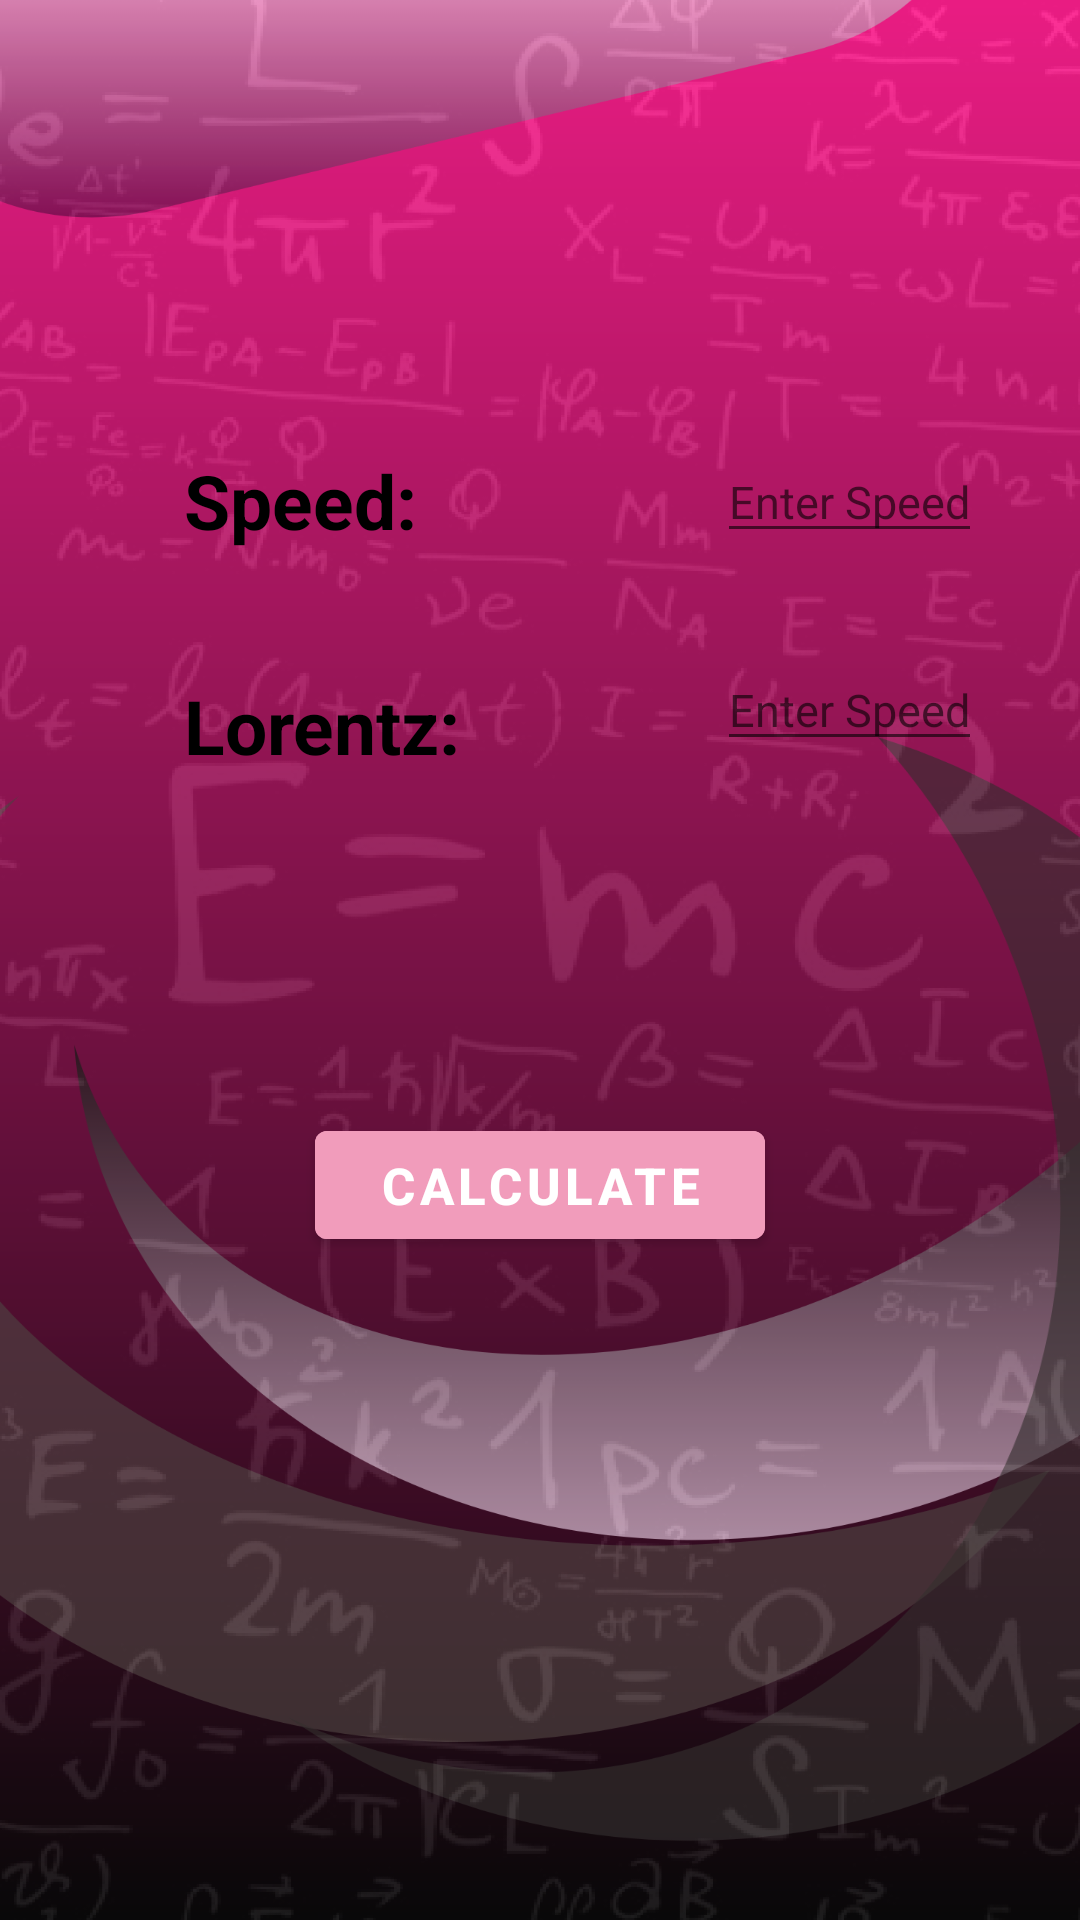

Layout XML and referenced resources for this Android screen:
<!-- AndroidManifest.xml: application theme Theme.Formula -->
<!-- res/layout/activity_practice.xml -->
<?xml version="1.0" encoding="utf-8"?>
<androidx.constraintlayout.widget.ConstraintLayout xmlns:android="http://schemas.android.com/apk/res/android"
    xmlns:app="http://schemas.android.com/apk/res-auto"
    xmlns:tools="http://schemas.android.com/tools"
    android:layout_width="match_parent"
    android:layout_height="match_parent"
    tools:context=".Practice"
    android:background="@drawable/mahi2">

    <RelativeLayout
        android:layout_width="match_parent"
        android:layout_height="match_parent">

        <TextView
            android:id="@+id/pspeed"
            android:layout_width="wrap_content"
            android:layout_height="35dp"
            android:layout_marginLeft="55dp"
            android:layout_marginTop="150dp"
            android:text=" Speed:"
            android:textColor="@color/black"
            android:textSize="25dp"
            android:textStyle="bold" />


        <EditText
            android:id="@+id/ped1"
            android:layout_width="wrap_content"
            android:layout_height="wrap_content"
            android:layout_marginLeft="100dp"
            android:layout_marginTop="147dp"
            android:layout_marginRight="10dp"
            android:layout_toRightOf="@id/pspeed"
            android:inputType="numberDecimal"
            android:hint="Enter Speed"
            android:textSize="15dp" />

        <TextView
            android:id="@+id/plorentz"
            android:layout_width="wrap_content"
            android:layout_height="35dp"
            android:layout_marginLeft="55dp"
            android:layout_marginTop="40dp"
            android:layout_below="@+id/pspeed"
            android:text=" Lorentz:"
            android:textColor="@color/black"
            android:textSize="25dp"
            android:textStyle="bold" />


        <EditText
            android:id="@+id/ped2"
            android:layout_width="wrap_content"
            android:layout_height="wrap_content"
            android:layout_marginLeft="100dp"
            android:layout_marginTop="32dp"
            android:layout_marginRight="10dp"
            android:layout_below="@id/ped1"
            android:layout_toRightOf="@id/pspeed"
            android:textColor="@color/black"
            android:hint="Enter Speed"
            android:inputType="numberDecimal"
            android:textSize="15dp" />

        <Button
            android:id="@+id/pcal"
            android:layout_width="150dp"
            android:layout_height="wrap_content"
            android:layout_below="@id/plorentz"
            android:layout_centerVertical="true"
            android:layout_marginTop="111dp"
            android:width="30dp"
            android:height="10dp"
            android:backgroundTint="#F19CBB"
            android:layout_centerInParent="true"
            android:gravity="center"
            android:text="Calculate"
            android:textSize="17dp"
            android:textStyle="bold" />

        <TextView
            android:id="@+id/panswer"
            android:layout_width="wrap_content"
            android:layout_height="wrap_content"
            android:layout_below="@id/pcal"
            android:layout_centerVertical="true"
            android:layout_marginTop="15dp"
            android:layout_centerInParent="true"
            android:gravity="center"
            android:text=""
            android:textColor="@color/black"
            android:textSize="25dp"
            android:textStyle="bold" />


    </RelativeLayout>
</androidx.constraintlayout.widget.ConstraintLayout>
<!-- resources referenced by this layout -->
<resources>
  <color name="black">#FF000000</color>
  <!-- drawable mahi2: png bitmap (drawable-hdpi, 274824 bytes) -->
  <style name="Theme.Formula" parent="Theme.MaterialComponents.DayNight.DarkActionBar">
          
          <item name="colorPrimary">@color/black</item>
          <item name="colorPrimaryVariant">@color/black</item>
          <item name="colorOnPrimary">@color/white</item>
          
          <item name="colorSecondary">@color/teal_200</item>
          <item name="colorSecondaryVariant">@color/teal_700</item>
          <item name="colorOnSecondary">@color/black</item>
          
          <item name="android:statusBarColor" tools:targetApi="l">?attr/colorPrimaryVariant</item>
          
      </style>
  <color name="white">#FFFFFFFF</color>
  <color name="teal_200">#FF03DAC5</color>
  <color name="teal_700">#FF018786</color>
</resources>
